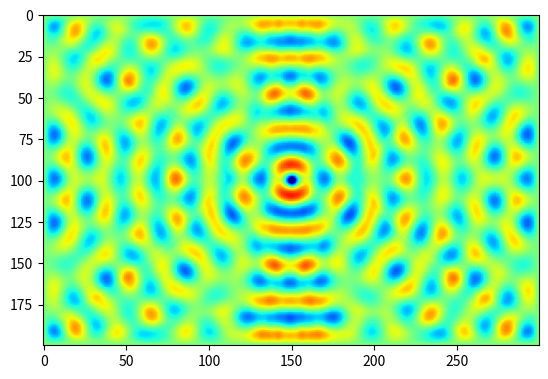
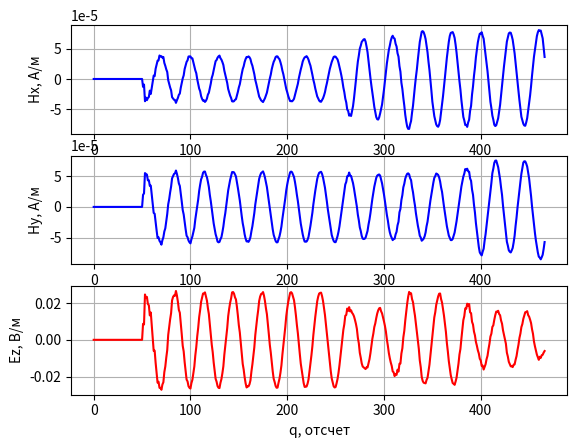

Reproduce these figures in Python, in order.
# -*- coding: utf-8 -*-
'''
Двумерный FDTD. Версия 1.0
Поляризация TMz. Граничные условия - PEC
'''

import matplotlib.pyplot as plt

import numpy


if __name__ == '__main__':
    # Физические константы
    # Магнитная постоянная
    mu0 = numpy.pi * 4e-7

    # Электрическая постоянная
    eps0 = 8.854187817e-12

    # Скорость света в вакууме
    c = 1.0 / numpy.sqrt(mu0 * eps0)

    # Шаг сетки (d = dx = dy)
    d = 1e-3

    # Время моделирования в секундах
    maxTime_sec = 1.1e-9

    # Размер области моделирования в метрах
    sizeX_m = 0.3
    sizeY_m = 0.2

    # Положение точечного источника в метрах
    port_x_m = 0.15
    port_y_m = 0.1

    # Положение датчика в метрах
    probe_x_m = 0.12
    probe_y_m = 0.08

    # Частота источника
    f = 10e9
    phi_0 = 0
    wavelength_m = c / f
    wavelength = wavelength_m / d

    # Расчет "дискретных" параметров моделирования
    Cdtds = 1.0 / numpy.sqrt(2.0)

    dt = d / c * Cdtds

    # Волновое сопротивление свободного пространства
    W0 = 120 * numpy.pi

    # Время расчета в отсчетах
    maxTime = int(numpy.ceil(maxTime_sec / dt))

    # Размер области моделирования в отсчетах
    sizeX = int(numpy.ceil(sizeX_m / d))
    sizeY = int(numpy.ceil(sizeY_m / d))

    # Положение точки возбуждения
    port_x = int(numpy.ceil(port_x_m / d))
    port_y = int(numpy.ceil(port_y_m / d))

    # Положение датчика
    probe_x = int(numpy.ceil(probe_x_m / d))
    probe_y = int(numpy.ceil(probe_y_m / d))

    # Компоненты поля
    Hx = numpy.zeros((sizeX, sizeY))
    Hy = numpy.zeros((sizeX, sizeY))
    Ez = numpy.zeros((sizeX, sizeY))

    # Параметры среды
    # Диэлектрическая проницаемость среды
    eps = numpy.ones((sizeX, sizeY))

    # Магнитная проницаемость среды
    mu = numpy.ones((sizeX, sizeY))

    # Проводимость среды
    sigma = numpy.zeros((sizeX, sizeY))

    # "Магнитная проводимость" среды
    sigma_m = numpy.zeros((sizeX, sizeY))

    # Коэффициенты для конечно-разностной схемы
    loss_m = sigma_m * dt / (2 * mu * mu0)
    loss = sigma * dt / (2 * eps * eps0)

    Chxh = ((1 - sigma_m * dt / (2 * mu * mu0)) /
            (1 + sigma_m * dt / (2 * mu * mu0)))

    Chxe = 1 / (1 + (sigma_m * dt / (2 * mu * mu0))) * dt / (mu * mu0 * d)

    Chyh = Chxh
    Chye = Chxe

    Ceze = ((1 - sigma * dt / (2 * eps * eps0)) /
            (1 + sigma * dt / (2 * eps * eps0)))

    Cezh = (1 / (1 + (sigma * dt / (2 * eps * eps0))) *
            dt / (eps * eps0 * d))

    # Какую компоненту поля будем отображать
    visualize_field = Ez

    # Поле, зарегистрированное в датчике в зависимости от времени
    probeTimeHx = numpy.zeros(maxTime)
    probeTimeHy = numpy.zeros(maxTime)
    probeTimeEz = numpy.zeros(maxTime)

    plt.ion()
    fig = plt.figure()

    for q in range(1, maxTime):
        Hx[:, :-1] = (Chxh[:, :-1] * Hx[:, :-1] -
                      Chxe[:, :-1] * (Ez[:, 1:] - Ez[:, :-1]))

        Hy[:-1, :] = (Chyh[:-1, :] * Hy[:-1, :] +
                      Chye[:-1, :] * (Ez[1:, :] - Ez[:-1, :]))

        Ez[1:-1, 1:-1] = (Ceze[1:-1, 1:-1] * Ez[1:-1, 1:-1] +
                          Cezh[1:-1, 1:-1] * ((Hy[1:-1, 1:-1] - Hy[:-2, 1:-1]) -
                                              (Hx[1:-1, 1:-1] - Hx[1:-1, :-2])))

        Ez[port_x, port_y] += numpy.sin(2 * numpy.pi * q / wavelength + phi_0)

        probeTimeHx[q] = Hx[probe_x, probe_y]
        probeTimeHy[q] = Hy[probe_x, probe_y]
        probeTimeEz[q] = Ez[probe_x, probe_y]

        if q % 2 == 0:
            plt.clf()
            plt.imshow(visualize_field.transpose(),
                       vmin=-0.1,
                       vmax=0.1,
                       cmap='jet')
            plt.draw()
            plt.pause(0.01)

    plt.ioff()
    plt.figure()
    plt.subplot(3, 1, 1)
    plt.plot(probeTimeHx, 'b')
    plt.xlabel('q, отсчет')
    plt.ylabel('Hx, А/м')
    plt.grid()

    plt.subplot(3, 1, 2)
    plt.plot(probeTimeHy, 'b')
    plt.xlabel('q, отсчет')
    plt.ylabel('Hy, А/м')
    plt.grid()

    plt.subplot(3, 1, 3)
    plt.plot(probeTimeEz, 'r')
    plt.xlabel('q, отсчет')
    plt.ylabel('Ez, В/м')
    plt.grid()

    plt.show()
